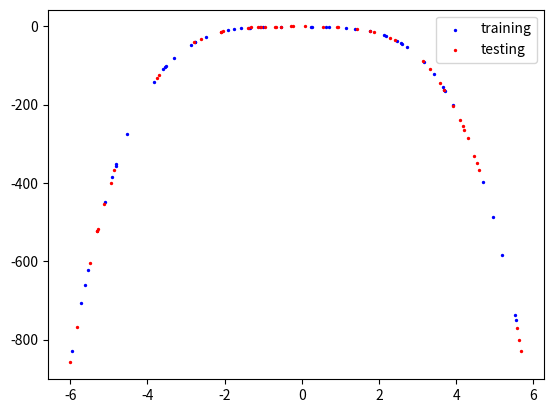

Reproduce this figure in Python.
import numpy as np
import matplotlib.pyplot as plt
from math import floor
from functools import partial
from typing import List, Union, Tuple


def find_offsets(minimum: int, maximum: int) -> Tuple[int]:
    '''
    Finds the required coefficient and offset to map a random number generator that
    produces between (0, 1) to a given minimum/maximum range
    '''
    # Find range
    coefficient_range = maximum - minimum

    # Find offset
    offset = abs(maximum - coefficient_range)
    if maximum < coefficient_range:
        offset *= -1

    return coefficient_range, offset


def random_polynomial_coefficients(minimum: int, maximum: int, degree: int) -> List[float]:
    '''
    Create a polynomial of form:
    ax^n + bx^n-1 + cx^n-2 .... + yx^1 + z

    ::param min:: Minimum coefficient value
    ::param max:: Maximum coefficient value

    ::return:: coefficients should be interpreted as in ascending order for simplicity
    '''
    if maximum <= minimum:
        raise ValueError('Maximum must be larger than minimum')

    coefficient_range, offset = find_offsets(minimum, maximum)
    coefficients = np.random.random((degree + 1)) * coefficient_range + offset

    return coefficients


def apply_polynomial(coefficients: List[float], x: Union[float, int]) -> Union[float, int]:
    '''
    Determine the return value of a polynomial with given coefficients at value x
    '''
    y = sum(coefficients[i] * (x**i) for i in range(len(coefficients)))

    return y


def create_data(minimum: int, maximum: int, 
                coefficients: List[float], percent_training_data: float =0.5, 
                data_point_count: int=10000) -> Tuple[List[float]]:
    '''
    Creates a sample set of data for testing and training based on the polynomial 
    with given coefficients.
    
    ::params minimum, maximum:: the min/max values on the x domain to evaluate 
    the polynomial
    ::return train_x, train_y, test_x, test_y:: -> ([x_data], [y_data], [x_data], [y_data])
    '''

    if percent_training_data <= 0:
        raise ValueError('Percent Training Data Must Be Positive')
    elif percent_training_data >= 1:
        raise ValueError('Percent Training Data Must Be Less Than 1')
    elif maximum <= minimum:
        raise ValueError('Maximum Must Be Larger Than Minimum')

    apply_poly_partial = partial(apply_polynomial, coefficients)
    training_data_count = floor(data_point_count * percent_training_data)
    coefficient_range, offset = find_offsets(maximum, minimum)

    x_points = np.random.random((data_point_count)) * coefficient_range + offset
    y_points = np.array(list(map(apply_poly_partial, x_points)))

    training_x_points = x_points[:training_data_count]
    training_y_points = y_points[:training_data_count]
    testing_x_points = x_points[training_data_count:]
    testing_y_points = y_points[training_data_count:]

    return training_x_points, training_y_points, testing_x_points, testing_y_points


def plot_data(data: List[List[float]]):
    '''
    Graph the training and testing data

    ::param data:: training/testing x and y arrays
    '''
    plt.scatter(data[0], data[1], color='blue', s=2, label='training')
    plt.scatter(data[2], data[3], color='red', s=2, label='testing')
    plt.legend()
    plt.show()


coefs = random_polynomial_coefficients(-1, 1, 4)
data = create_data(-6, 6, coefs, 0.5, data_point_count=100)
plot_data(data)


